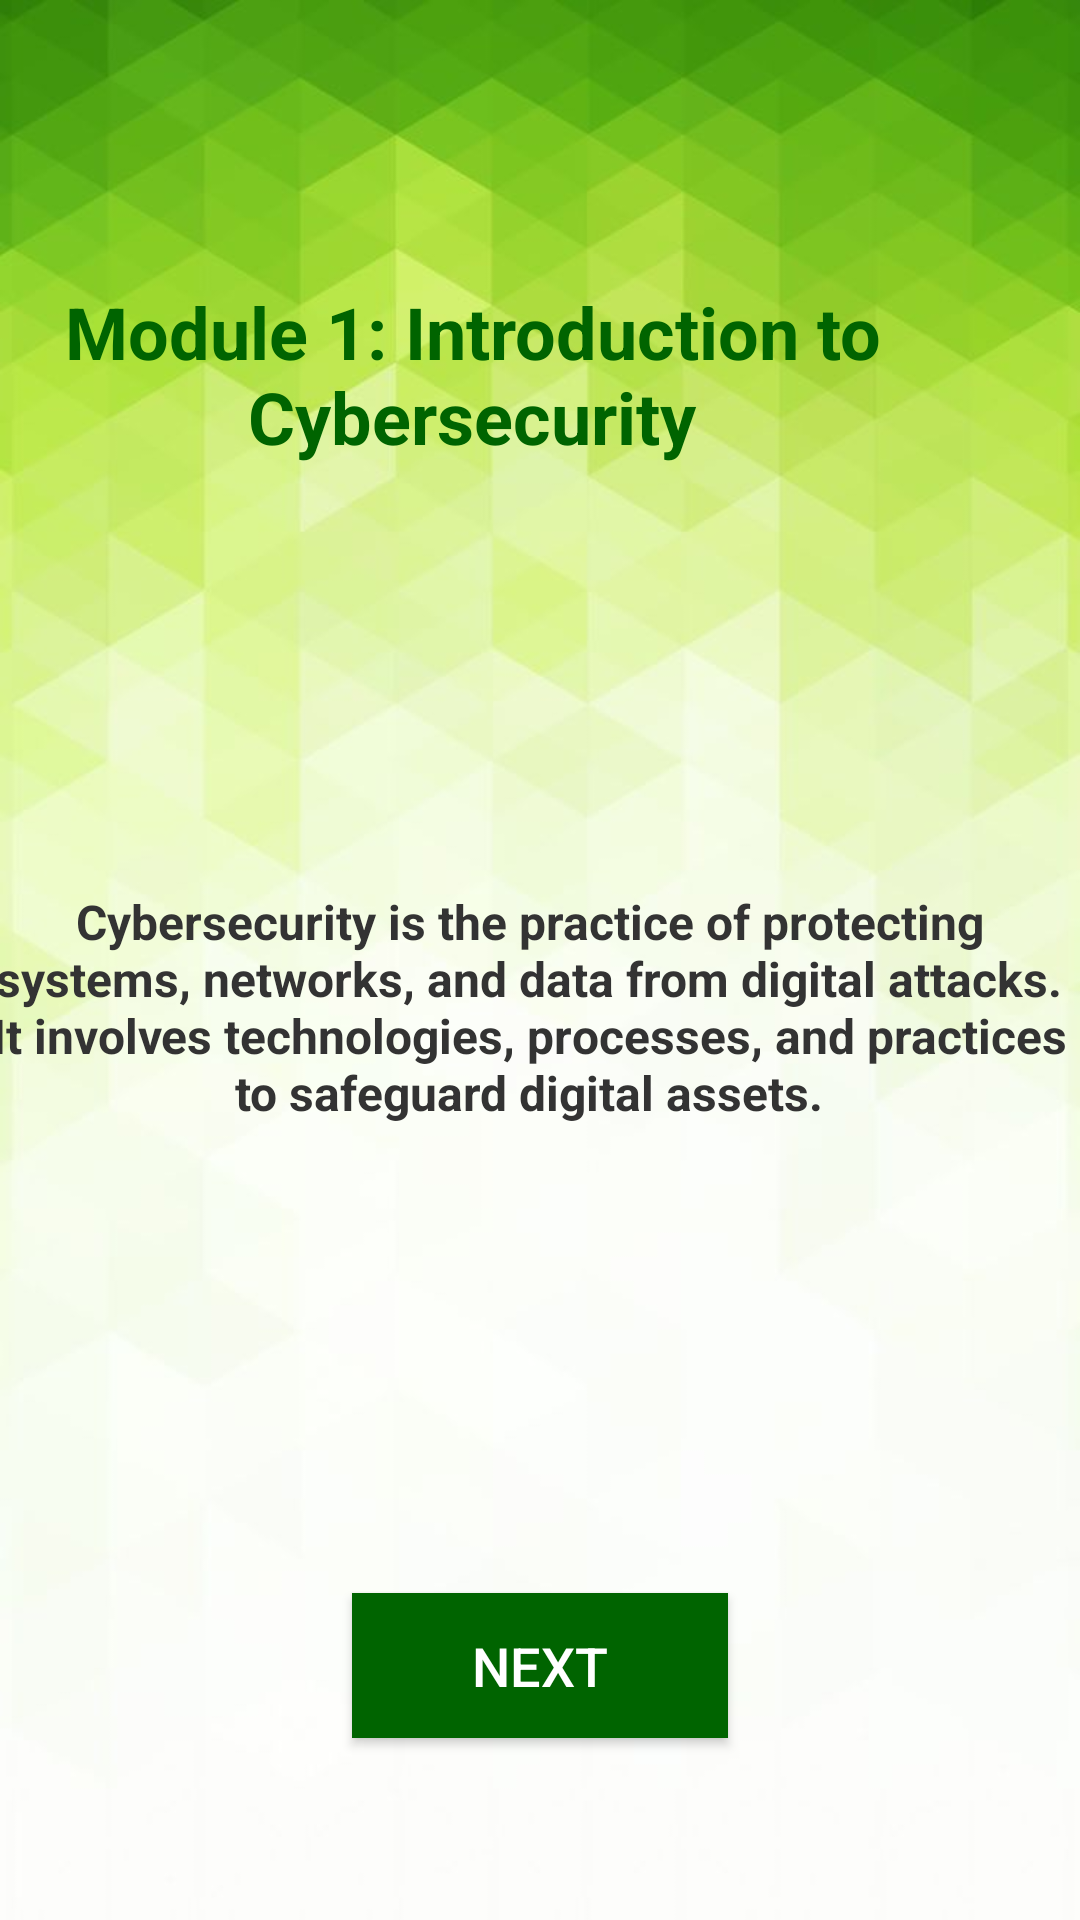

Layout XML and referenced resources for this Android screen:
<!-- AndroidManifest.xml: application theme Theme.AppCompat.Light.NoActionBar -->
<!-- res/layout/activity_course.xml -->
<?xml version="1.0" encoding="utf-8"?>
<androidx.constraintlayout.widget.ConstraintLayout xmlns:android="http://schemas.android.com/apk/res/android"
    xmlns:app="http://schemas.android.com/apk/res-auto"
    xmlns:tools="http://schemas.android.com/tools"
    android:layout_width="match_parent"
    android:layout_height="match_parent"
    android:background="@drawable/cs"
    tools:context=".CourseActivity">

    

    

    
    <TextView
        android:id="@+id/module_title"
        android:layout_width="416dp"
        android:layout_height="82dp"
        android:layout_marginStart="150dp"
        android:layout_marginEnd="16dp"
        android:text="Module 1: Introduction to Cybersecurity"
        android:textAlignment="center"
        android:textColor="@color/dark_green"
        android:textSize="24sp"
        android:textStyle="bold"
        app:layout_constraintBottom_toBottomOf="parent"
        app:layout_constraintEnd_toEndOf="parent"
        app:layout_constraintHorizontal_bias="0.906"
        app:layout_constraintStart_toStartOf="parent"
        app:layout_constraintTop_toTopOf="parent"
        app:layout_constraintVertical_bias="0.169" />

    <TextView
        android:id="@+id/module_content"
        android:layout_width="wrap_content"
        android:layout_height="wrap_content"
        android:layout_marginTop="120dp"
        android:layout_marginEnd="10dp"
        android:text="Cybersecurity is the practice of protecting systems, networks, and data from digital attacks. It involves technologies, processes, and practices to safeguard digital assets."
        android:textAlignment="center"
        android:textStyle="bold"
        android:textColor="#333333"
        android:textSize="16sp"
        app:layout_constraintBottom_toBottomOf="parent"
        app:layout_constraintEnd_toEndOf="parent"
        app:layout_constraintHorizontal_bias="0.4"
        app:layout_constraintStart_toStartOf="parent"
        app:layout_constraintTop_toBottomOf="@id/module_title"
        app:layout_constraintVertical_bias="0.0" />

    <Button
        android:id="@+id/next_button"
        android:layout_width="wrap_content"
        android:layout_height="wrap_content"
        android:layout_marginTop="156dp"
        android:background="@color/dark_green"
        android:paddingLeft="40dp"
        android:paddingTop="12dp"
        android:paddingRight="40dp"
        android:paddingBottom="12dp"
        android:text="Next"
        android:textColor="#FFFFFF"
        android:textSize="18sp"
        app:layout_constraintBottom_toBottomOf="parent"
        app:layout_constraintEnd_toEndOf="parent"
        app:layout_constraintStart_toStartOf="parent"
        app:layout_constraintTop_toBottomOf="@id/module_content"
        app:layout_constraintVertical_bias="0.0" />

</androidx.constraintlayout.widget.ConstraintLayout>
<!-- resources referenced by this layout -->
<resources>
  <color name="dark_green">#006400</color>
  <!-- drawable cs: png bitmap (drawable, 25132 bytes) -->
  <style name="Theme.AppCompat.Light.NoActionBar" parent="Base.Theme.AppCompat.Light.NoActionBar" />
  <style name="Base.Theme.AppCompat.Light.NoActionBar" parent="Theme.Material3.DayNight.NoActionBar">
          
          
      </style>
</resources>
